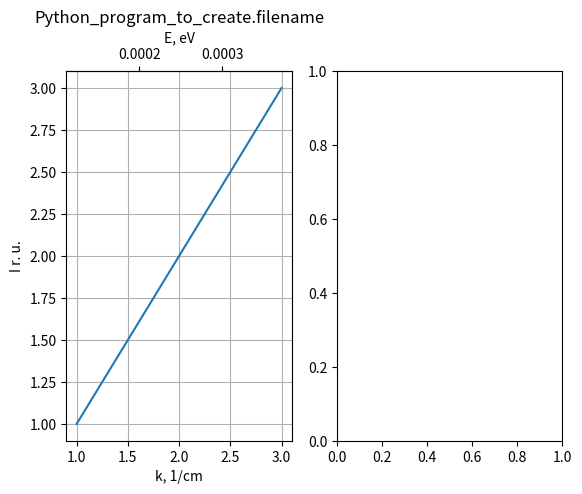

Write the Python code that produced this figure. (Note: this script raises an exception after producing the figure.)
def interactive_plot(arg_x, arg_y, x_min=0.0, x_max=1.0, x_stp=0.001):
	from numpy import pi, sin
	import numpy as np
	import matplotlib.pyplot as plt
	from matplotlib.widgets import Slider, Button, RadioButtons
	# from numpy import pi, sin
	# import numpy as np
	# import matplotlib.pyplot as plt
	# from matplotlib.widgets import Slider, Button, RadioButtons

	#call main_plot(x, y) and grag all plots to interactive_graph

	fig, ax = plt.subplots(nrows=1, ncols=2,)

	ax[0].plot(arg_x, arg_y)
	# ax.invert_xaxis() 
	ax[0].set(xlabel='k, 1/cm', ylabel='I r. u.',
	       title="Python_program_to_create.filename")
	ax[0].grid()

	def k2eV(arg):
		return 1.23984*arg/10000 

	def eV2k(arg):
		return 1.23984*arg/10000 

	secax = ax[0].secondary_xaxis('top', functions = (k2eV,  eV2k))
	secax.set_xlabel('E, eV')

	#plot 2

	# ax[1].plot(-x,y)


	#show window maimazed
	figManager = plt.get_current_fig_manager()
	figManager.window.showMaximized()



	# ax[1].plot(interactive_plot.t, interactive_plot.s)

	
	# def signal(amp, freq, phase, offset):
	# 	cd = 10
	# 	wd = 0.5
	# 	def gauss_func():
	# 		return (1 / ((np.exp( (-t - cd) / wd)) + (np.exp( (t - cd) / wd)) + 1))
	# 	return gauss_func()






	def signal(amp, freq, phase, offset, cd, wd):
		# cd = 1
		# wd = 
		def gauss_func():
			return (1 / ((np.exp( (-t - cd + offset) / wd)) + (np.exp( (t - cd - offset) / wd)) + 1))
		return ((amp * sin(2 * pi * freq * t + phase)) * gauss_func() )

	axis_color = '#fafad2'


	# fig = plt.figure()
	ax[1] = fig.add_subplot(122)



	# Adjust the subplots region to leave some space for the sliders and buttons
	fig.subplots_adjust(left=0.2, bottom=0.5)



	t = np.arange(x_min, x_max, x_stp)
	amp_0 = 5
	freq_0 = 3
	phase_0 = 0
	offset_0 = 0
	cd_0 = 1
	wd_0 = 1

	# interactive_plot.t = t
	# interactive_plot.s = signal(amp_0, freq_0, phase_0, offset_0)

	# Draw the initial plot
	# The 'line' variable is used for modifying the line later [line] = 
	[line] = ax[1].plot(t, signal(amp_0, freq_0, phase_0, offset_0, cd_0, wd_0), linewidth=2, color='red')
	ax[1].set_xlim([x_min, x_max])
	ax[1].set_ylim([-10, 10])



	# Add two sliders for tweaking the parameters


	# Define an axes area and draw a slider in it
	amp_slider_ax  = fig.add_axes([0.25, 0.15, 0.65, 0.03], facecolor = axis_color) #, axisbg=axis_color
	amp_slider = Slider(amp_slider_ax, 'Amp', 0.1, 10.0, valinit=amp_0)



	# Draw another slider
	freq_slider_ax = fig.add_axes([0.25, 0.1, 0.65, 0.03], facecolor = axis_color)
	freq_slider = Slider(freq_slider_ax, 'Freq', 0.1, 30.0, valinit=freq_0)

	#phase slider
	phase_slider_ax = fig.add_axes([0.25, 0.05, 0.65, 0.03], facecolor = axis_color)
	phase_slider = Slider(phase_slider_ax, 'phase', 0.1, 30.0, valinit=phase_0)

	#offset slider
	offset_slider_ax = fig.add_axes([0.25, 0.0, 0.65, 0.03], facecolor = axis_color)
	offset_slider = Slider(offset_slider_ax, 'offset', 0.1, 30.0, valinit=offset_0)

	#offset slider
	cd_slider_ax = fig.add_axes([0.25, 0.2, 0.65, 0.03], facecolor = axis_color)
	cd_slider = Slider(cd_slider_ax, 'cd', 0.1, 30.0, valinit=offset_0)

	#offset slider
	wd_slider_ax = fig.add_axes([0.25, 0.25, 0.65, 0.03], facecolor = axis_color)
	wd_slider = Slider(wd_slider_ax, 'wd', 0.1, 30.0, valinit=offset_0)

	# Define an action for modifying the line when any slider value changes
	def sliders_on_changed(val):
	    line.set_ydata(signal(amp_slider.val, freq_slider.val, phase_slider.val, offset_slider.val, cd_slider.val, wd_slider.val))
	    fig.canvas.draw_idle()
	amp_slider.on_changed(sliders_on_changed)
	freq_slider.on_changed(sliders_on_changed)
	phase_slider.on_changed(sliders_on_changed)
	offset_slider.on_changed(sliders_on_changed)
	cd_slider.on_changed(sliders_on_changed)
	wd_slider.on_changed(sliders_on_changed)

	# Add a button for resetting the parameters
	reset_button_ax = fig.add_axes([0.8, 0.025, 0.1, 0.04], facecolor = axis_color)
	reset_button = Button(reset_button_ax, 'Reset', color=axis_color, hovercolor='0.975')
	def reset_button_on_clicked(mouse_event):
	    freq_slider.reset()
	    amp_slider.reset()
	    phase_slider.reset()
	    offset_slider.reset()
	    cd_slider.reset()
	    wd_slider.reset()
	    
	reset_button.on_clicked(reset_button_on_clicked)

	# interactive_plot.line = [line]

	# # Add a set of radio buttons for changing color
	# # color_radios_ax = fig_1.add_axes([0.025, 0.5, 0.15, 0.15], facecolor = axis_color)
	# # color_radios = RadioButtons(color_radios_ax, ('red', 'blue', 'green'), active=0)
	# # def color_radios_on_clicked(label):
	# #     line.set_color(label)
	# #     fig_1.canvas.draw_idle()
	# # color_radios.on_clicked(color_radios_on_clicked)


	# ax[1][1].plot(-x,y)
	# # ax[1][1].set_ylabel('coherence')
	

	# ax[1].plot([1, 2, 3], [1, 2, 3])
	ax[1].set_ylabel('coherence')
	plt.show()

if __name__ == "__main__":

	interactive_plot([1, 2, 3], [1, 2, 3])
	# print(interactive_plot.t)
	# plt.show()
	